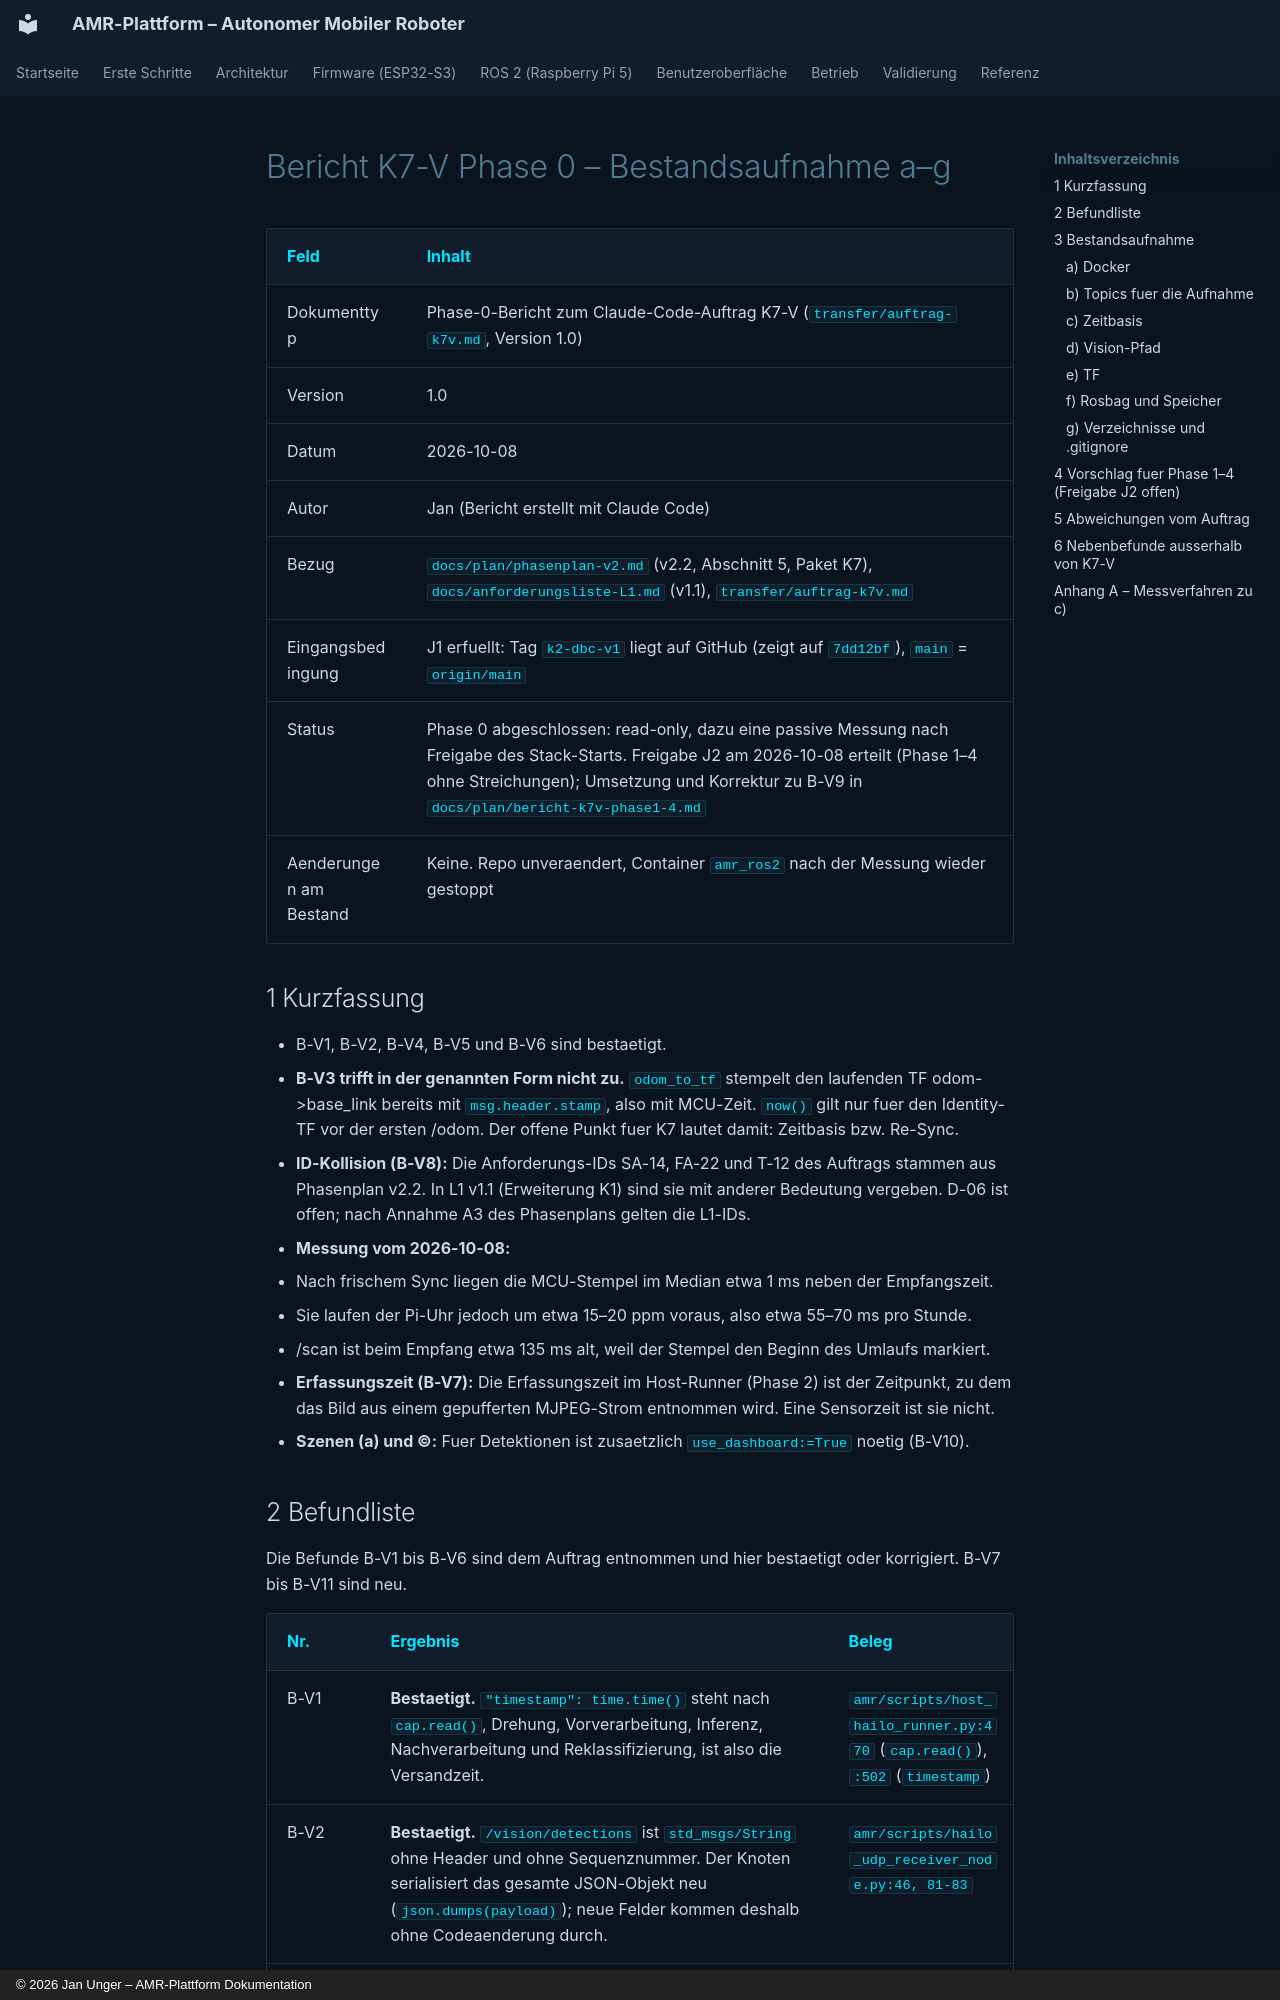

repository: unger-robotics/amr-projekt · page: plan/bericht-k7v-phase0/index.html · generator: mkdocs · copyright: © 2026 Jan Unger – AMR-Plattform Dokumentation

# Bericht K7-V Phase 0 – Bestandsaufnahme a–g

| Feld | Inhalt |
| --- | --- |
| Dokumenttyp | Phase-0-Bericht zum Claude-Code-Auftrag K7-V (`transfer/auftrag-k7v.md`, Version 1.0) |
| Version | 1.0 |
| Datum | 2026-10-08 |
| Autor | Jan (Bericht erstellt mit Claude Code) |
| Bezug | `docs/plan/phasenplan-v2.md` (v2.2, Abschnitt 5, Paket K7), `docs/anforderungsliste-L1.md` (v1.1), `transfer/auftrag-k7v.md` |
| Eingangsbedingung | J1 erfuellt: Tag `k2-dbc-v1` liegt auf GitHub (zeigt auf `7dd12bf`), `main` = `origin/main` |
| Status | Phase 0 abgeschlossen: read-only, dazu eine passive Messung nach Freigabe des Stack-Starts. Freigabe J2 am 2026-10-08 erteilt (Phase 1–4 ohne Streichungen); Umsetzung und Korrektur zu B-V9 in `docs/plan/bericht-k7v-phase1-4.md` |
| Aenderungen am Bestand | Keine. Repo unveraendert, Container `amr_ros2` nach der Messung wieder gestoppt |

## 1 Kurzfassung

- B-V1, B-V2, B-V4, B-V5 und B-V6 sind bestaetigt.
- **B-V3 trifft in der genannten Form nicht zu.** `odom_to_tf` stempelt den laufenden TF odom->base_link bereits mit `msg.header.stamp`, also mit MCU-Zeit. `now()` gilt nur fuer den Identity-TF vor der ersten /odom. Der offene Punkt fuer K7 lautet damit: Zeitbasis bzw. Re-Sync.
- **ID-Kollision (B-V8):** Die Anforderungs-IDs SA-14, FA-22 und T-12 des Auftrags stammen aus Phasenplan v2.2. In L1 v1.1 (Erweiterung K1) sind sie mit anderer Bedeutung vergeben. D-06 ist offen; nach Annahme A3 des Phasenplans gelten die L1-IDs.
- **Messung vom 2026-10-08:**
  - Nach frischem Sync liegen die MCU-Stempel im Median etwa 1 ms neben der Empfangszeit.
  - Sie laufen der Pi-Uhr jedoch um etwa 15–20 ppm voraus, also etwa 55–70 ms pro Stunde.
  - /scan ist beim Empfang etwa 135 ms alt, weil der Stempel den Beginn des Umlaufs markiert.
- **Erfassungszeit (B-V7):** Die Erfassungszeit im Host-Runner (Phase 2) ist der Zeitpunkt, zu dem das Bild aus einem gepufferten MJPEG-Strom entnommen wird. Eine Sensorzeit ist sie nicht.
- **Szenen (a) und (c):** Fuer Detektionen ist zusaetzlich `use_dashboard:=True` noetig (B-V10).
